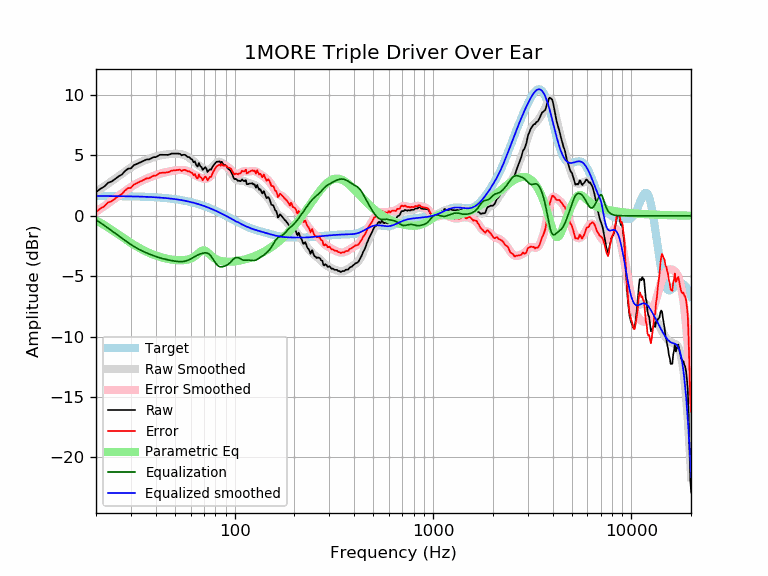

Values plotted in this chart, from the file beside it:
frequency, raw, error, smoothed, error_smoothed, equalization, parametric_eq, equalized_raw, equalized_smoothed, target
20, 1.94, 0.30, 1.97, 0.33, -0.33, -0.39, 1.61, 1.64, 1.64
21, 2.22, 0.59, 2.20, 0.57, -0.57, -0.57, 1.66, 1.64, 1.64
22, 2.42, 0.78, 2.43, 0.79, -0.79, -0.77, 1.62, 1.64, 1.64
23, 2.73, 1.10, 2.65, 1.02, -1.02, -0.97, 1.72, 1.63, 1.63
24, 2.84, 1.21, 2.87, 1.24, -1.24, -1.17, 1.60, 1.63, 1.63
25, 3.05, 1.43, 3.08, 1.45, -1.45, -1.37, 1.61, 1.63, 1.63
26, 3.26, 1.64, 3.28, 1.65, -1.65, -1.56, 1.61, 1.62, 1.62
27, 3.42, 1.79, 3.47, 1.85, -1.85, -1.75, 1.56, 1.62, 1.62
28, 3.71, 2.09, 3.66, 2.04, -2.04, -1.92, 1.66, 1.62, 1.62
29, 3.90, 2.28, 3.83, 2.22, -2.22, -2.09, 1.68, 1.61, 1.61
30, 3.92, 2.32, 3.99, 2.38, -2.38, -2.25, 1.54, 1.61, 1.61
31, 4.18, 2.58, 4.14, 2.53, -2.53, -2.39, 1.65, 1.60, 1.60
32, 4.28, 2.68, 4.26, 2.67, -2.67, -2.53, 1.61, 1.60, 1.60
33, 4.39, 2.80, 4.38, 2.79, -2.79, -2.66, 1.60, 1.59, 1.59
34, 4.47, 2.89, 4.48, 2.90, -2.90, -2.77, 1.58, 1.58, 1.58
35, 4.57, 2.99, 4.57, 2.99, -2.99, -2.88, 1.58, 1.58, 1.58
36, 4.67, 3.10, 4.65, 3.08, -3.08, -2.98, 1.59, 1.57, 1.57
37, 4.67, 3.11, 4.72, 3.16, -3.16, -3.07, 1.51, 1.56, 1.56
38, 4.77, 3.22, 4.78, 3.23, -3.23, -3.15, 1.53, 1.55, 1.55
39, 4.86, 3.32, 4.84, 3.30, -3.30, -3.22, 1.55, 1.54, 1.54
40, 4.86, 3.33, 4.90, 3.37, -3.37, -3.29, 1.49, 1.53, 1.53
41, 4.96, 3.44, 4.95, 3.43, -3.43, -3.35, 1.53, 1.52, 1.52
42, 5.05, 3.55, 4.99, 3.48, -3.48, -3.40, 1.57, 1.51, 1.51
43, 5.05, 3.56, 5.02, 3.53, -3.53, -3.45, 1.52, 1.49, 1.49
44, 5.05, 3.57, 5.05, 3.57, -3.57, -3.50, 1.48, 1.48, 1.48
45, 5.05, 3.59, 5.07, 3.61, -3.61, -3.53, 1.44, 1.46, 1.46
46, 5.04, 3.59, 5.09, 3.65, -3.65, -3.57, 1.40, 1.45, 1.45
47, 5.08, 3.65, 5.11, 3.68, -3.68, -3.60, 1.40, 1.43, 1.43
48, 5.15, 3.73, 5.12, 3.71, -3.71, -3.62, 1.44, 1.42, 1.42
49, 5.15, 3.75, 5.13, 3.74, -3.74, -3.64, 1.41, 1.40, 1.40
50, 5.15, 3.77, 5.14, 3.76, -3.76, -3.66, 1.39, 1.38, 1.38
51, 5.15, 3.79, 5.14, 3.78, -3.78, -3.67, 1.37, 1.36, 1.36
52, 5.15, 3.81, 5.13, 3.79, -3.79, -3.68, 1.36, 1.34, 1.34
53, 5.13, 3.81, 5.11, 3.80, -3.80, -3.69, 1.33, 1.32, 1.32
54, 5.01, 3.71, 5.09, 3.80, -3.80, -3.69, 1.21, 1.29, 1.29
55, 5.05, 3.78, 5.06, 3.79, -3.79, -3.68, 1.27, 1.27, 1.27
56, 5.05, 3.80, 5.01, 3.76, -3.76, -3.67, 1.29, 1.25, 1.25
57, 4.98, 3.76, 4.95, 3.73, -3.73, -3.65, 1.24, 1.22, 1.22
58, 4.87, 3.68, 4.89, 3.69, -3.69, -3.63, 1.18, 1.19, 1.19
59, 4.86, 3.69, 4.81, 3.64, -3.64, -3.59, 1.22, 1.17, 1.17
60, 4.73, 3.59, 4.72, 3.58, -3.58, -3.55, 1.15, 1.14, 1.14
61, 4.66, 3.55, 4.62, 3.51, -3.51, -3.49, 1.16, 1.11, 1.11
62, 4.44, 3.35, 4.52, 3.44, -3.44, -3.43, 1.00, 1.08, 1.08
63, 4.51, 3.46, 4.42, 3.37, -3.37, -3.35, 1.14, 1.05, 1.05
64, 4.20, 3.18, 4.33, 3.31, -3.31, -3.27, 0.89, 1.02, 1.02
65, 4.07, 3.08, 4.24, 3.25, -3.25, -3.17, 0.82, 0.99, 0.99
66, 4.37, 3.42, 4.16, 3.21, -3.21, -3.08, 1.17, 0.95, 0.95
67, 4.12, 3.20, 4.08, 3.16, -3.16, -2.99, 0.96, 0.92, 0.92
68, 4.03, 3.15, 4.01, 3.13, -3.13, -2.91, 0.90, 0.88, 0.88
69, 3.79, 2.95, 3.95, 3.10, -3.10, -2.87, 0.69, 0.85, 0.85
70, 3.92, 3.10, 3.89, 3.08, -3.08, -2.86, 0.84, 0.81, 0.81
71, 4.02, 3.25, 3.85, 3.07, -3.07, -2.89, 0.96, 0.78, 0.78
72, 3.90, 3.16, 3.81, 3.08, -3.08, -2.95, 0.83, 0.74, 0.74
73, 3.63, 2.93, 3.80, 3.10, -3.10, -3.03, 0.53, 0.70, 0.70
74, 3.74, 3.08, 3.82, 3.15, -3.15, -3.12, 0.59, 0.66, 0.66
75, 3.84, 3.22, 3.86, 3.24, -3.24, -3.21, 0.61, 0.62, 0.62
76, 3.81, 3.23, 3.93, 3.34, -3.34, -3.30, 0.47, 0.59, 0.59
77, 3.98, 3.43, 4.02, 3.47, -3.47, -3.38, 0.51, 0.55, 0.55
78, 4.15, 3.65, 4.12, 3.61, -3.61, -3.45, 0.54, 0.51, 0.51
79, 4.26, 3.80, 4.22, 3.76, -3.76, -3.51, 0.51, 0.47, 0.47
... 553 more rows
